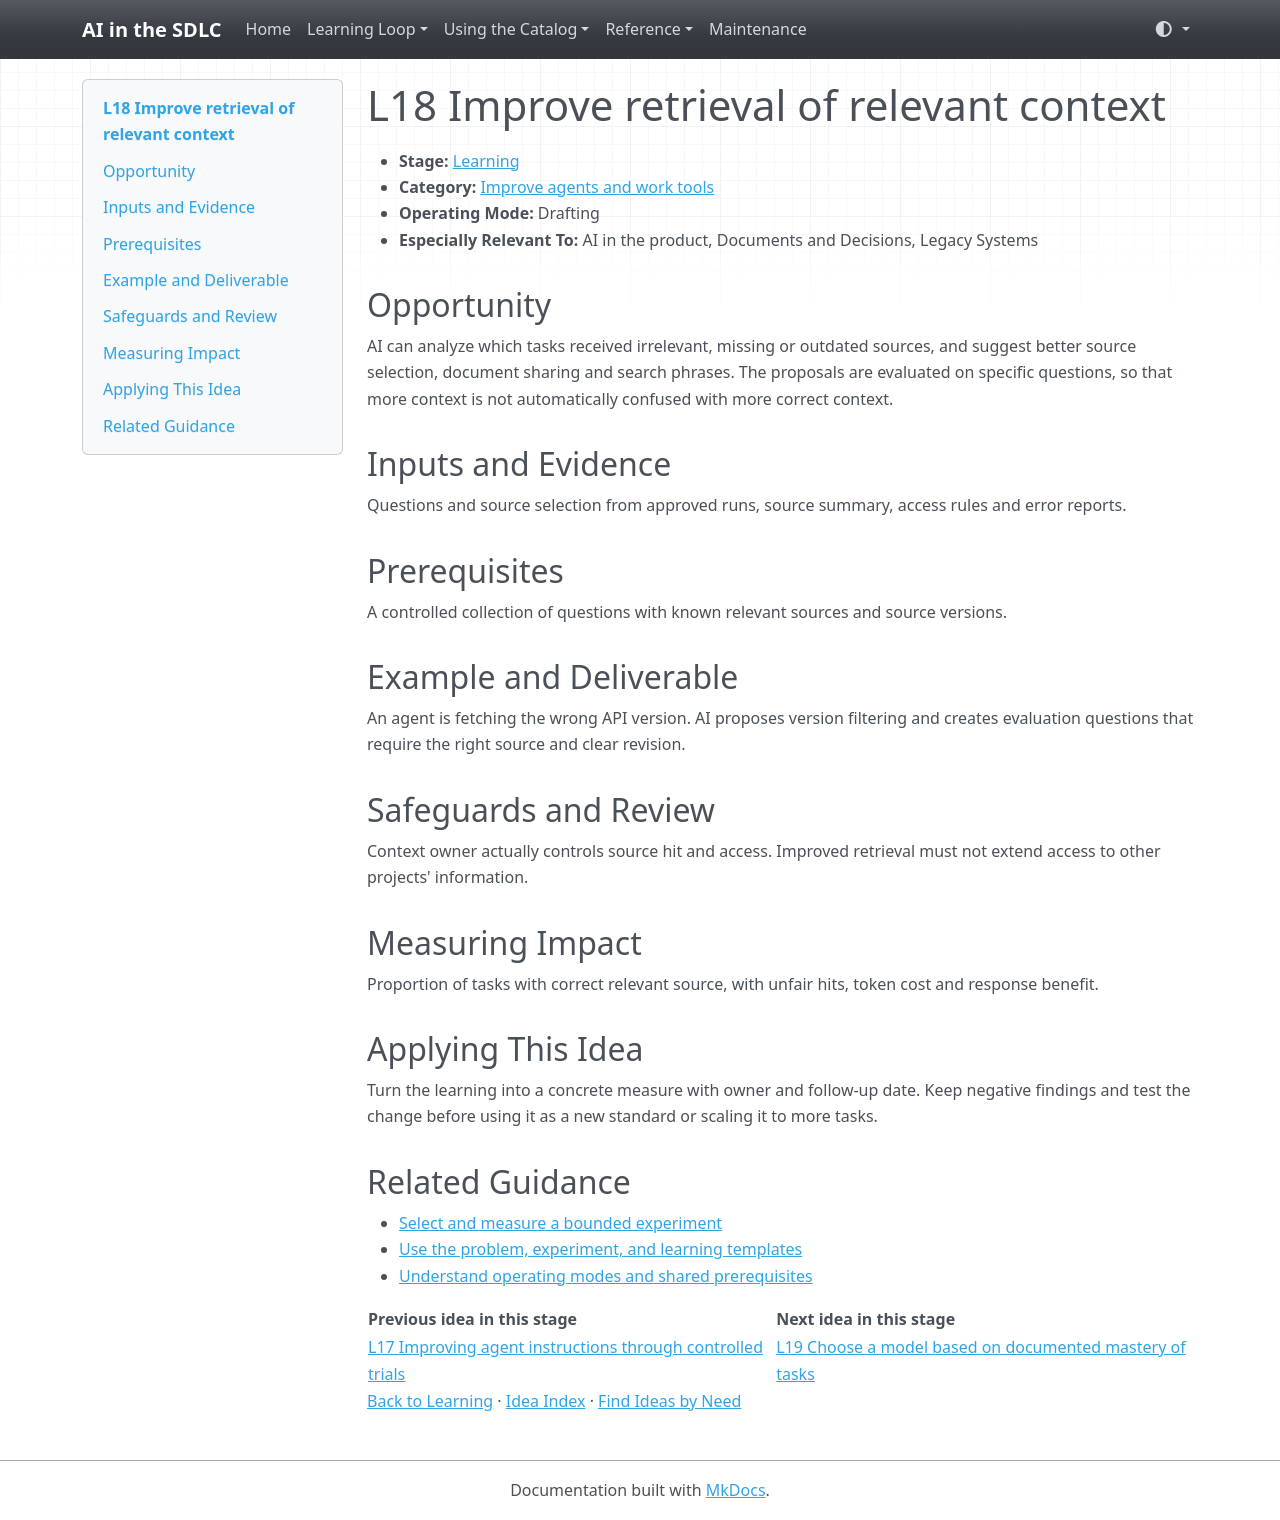

repository: grove/ai-sdlc · page: ideas/L18/index.html · generator: mkdocs

# L18 Improve retrieval of relevant context

<a id="l18"></a>

- **Stage:** [Learning](../stages/learning.md)
- **Category:** [Improve agents and work tools](../stages/learning.md#l-category-3)
- **Operating Mode:** Drafting
- **Especially Relevant To:** AI in the product, Documents and Decisions, Legacy Systems

## Opportunity

AI can analyze which tasks received irrelevant, missing or outdated sources, and suggest better source selection, document sharing and search phrases. The proposals are evaluated on specific questions, so that more context is not automatically confused with more correct context.

## Inputs and Evidence

Questions and source selection from approved runs, source summary, access rules and error reports.

## Prerequisites

A controlled collection of questions with known relevant sources and source versions.

## Example and Deliverable

An agent is fetching the wrong API version. AI proposes version filtering and creates evaluation questions that require the right source and clear revision.

## Safeguards and Review

Context owner actually controls source hit and access. Improved retrieval must not extend access to other projects' information.

## Measuring Impact

Proportion of tasks with correct relevant source, with unfair hits, token cost and response benefit.

## Applying This Idea

Turn the learning into a concrete measure with owner and follow-up date. Keep negative findings and test the change before using it as a new standard or scaling it to more tasks.

## Related Guidance

- [Select and measure a bounded experiment](../guides/impact-measurement.md)
- [Use the problem, experiment, and learning templates](../templates.md)
- [Understand operating modes and shared prerequisites](../guides/how-to-use.md)

| Previous idea in this stage | Next idea in this stage |
| --- | --- |
| [L17 Improving agent instructions through controlled trials](L17.md) | [L19 Choose a model based on documented mastery of tasks](L19.md) |

[Back to Learning](../stages/learning.md) · [Idea Index](../idea-index.md) · [Find Ideas by Need](../guides/find-by-need.md)
